Run: headless pygame with SDL's dummy video driver; simulated clock (each Clock.tick advances the game by its frame time, no real sleeping); random seed 0; keys injected as events and as key.get_pressed() state; no mouse input; restart key C tapped at the start of phases 3 and 4.
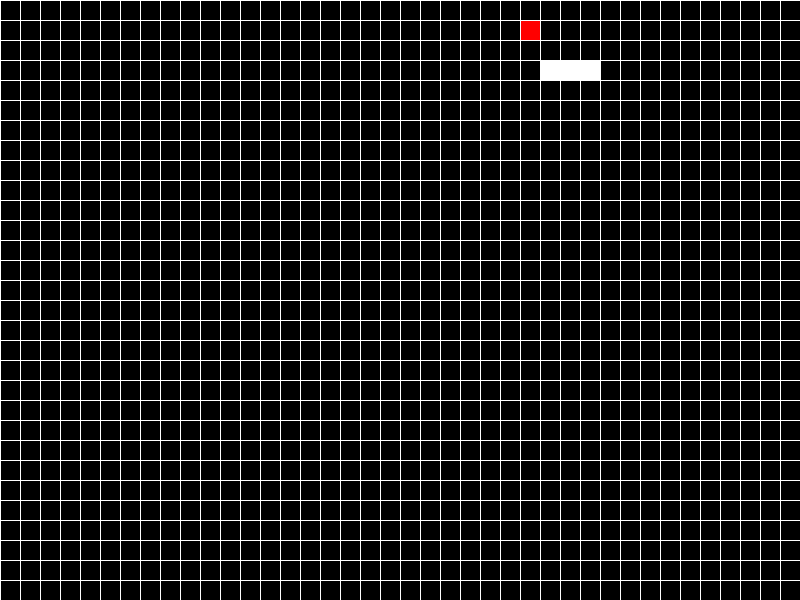
Frame 1 of 4 · flips 1–60 · no input
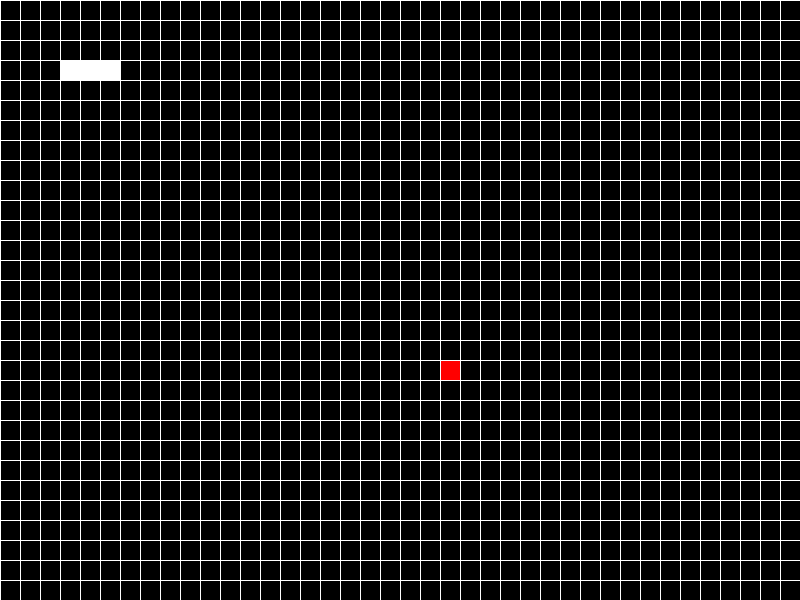
Frame 2 of 4 · flips 61–180 · tapped SPACE, RETURN · held RIGHT (→), D
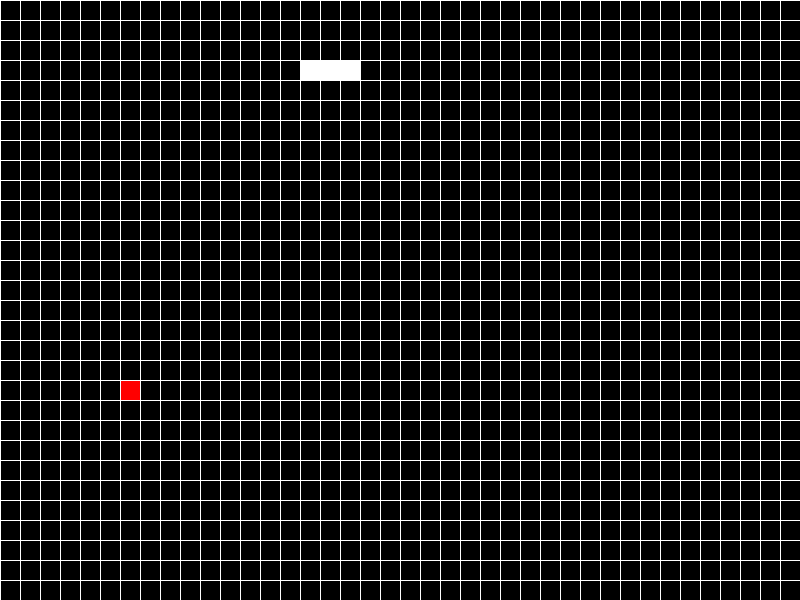
Frame 3 of 4 · flips 181–300 · tapped C · held DOWN (↓), S
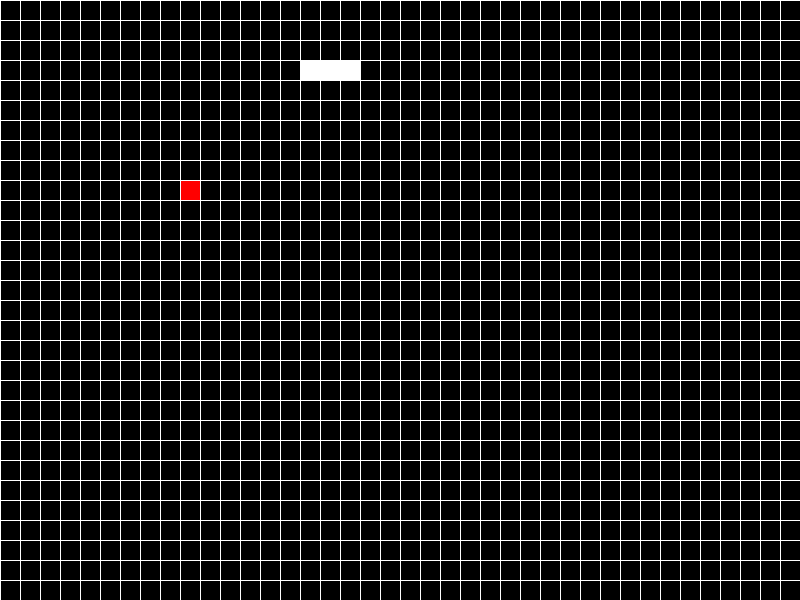
Frame 4 of 4 · flips 301–420 · tapped C · held LEFT (←), A, UP (↑), W

The pygame program that drew these frames:

import pygame
import sys
import random

# Initialize Pygame
pygame.init()

# Set up the display window
window_size = (800, 600)
window = pygame.display.set_mode(window_size)
pygame.display.set_caption("Data Snake Game")

# Colors
black = (0, 0, 0)
white = (255, 255, 255)
red = (255, 0, 0)

# Snake settings
snake_size = 20
snake_speed = 5
snake_pos = [100, 60]
snake_body = [[100, 60], [80, 60], [60, 60]]
direction = "RIGHT"

# Data point settings
data_point_pos = [random.randrange(1, (window_size[0]//snake_size)) * snake_size,
                  random.randrange(1, (window_size[1]//snake_size)) * snake_size]

clock = pygame.time.Clock()

def draw_snake(window, snake_body):
    for pos in snake_body:
        pygame.draw.rect(window, white, [pos[0], pos[1], snake_size, snake_size])

def draw_data_point(window, pos):
    pygame.draw.rect(window, red, [pos[0], pos[1], snake_size, snake_size])

def game_over():
    font = pygame.font.SysFont(None, 55)
    message = font.render('Game Over! Press C-Continue or Q-Quit', True, red)
    window.blit(message, [window_size[0]//6, window_size[1]//3])
    pygame.display.flip()

def restart_game():
    global snake_pos, snake_body, direction, data_point_pos, running
    snake_pos = [100, 60]
    snake_body = [[100, 60], [80, 60], [60, 60]]
    direction = "RIGHT"
    # Ensure data point is aligned with the grid
    data_point_pos = [random.randrange(0, window_size[0] // snake_size) * snake_size,
                      random.randrange(0, window_size[1] // snake_size) * snake_size]
    running = True

def check_collision_with_data_point():
    global snake_body, data_point_pos
    if snake_pos[0] == data_point_pos[0] and snake_pos[1] == data_point_pos[1]:
        # Ensure new data point is aligned with the grid
        data_point_pos = [random.randrange(0, window_size[0] // snake_size) * snake_size,
                          random.randrange(0, window_size[1] // snake_size) * snake_size]
        return True
    return False

# Function to draw a grid (call this in your game loop)
def draw_grid():
    for x in range(0, window_size[0], snake_size):  # Vertical lines
        pygame.draw.line(window, white, (x, 0), (x, window_size[1]))
    for y in range(0, window_size[1], snake_size):  # Horizontal lines
        pygame.draw.line(window, white, (0, y), (window_size[0], y))

# Inside your game loop, after updating positions
print("Snake Position:", snake_pos)
print("Data Point Position:", data_point_pos)

# Game loop
running = True
while running:
    for event in pygame.event.get():
        if event.type == pygame.QUIT:
            running = False
        elif event.type == pygame.KEYDOWN:
            if event.key == pygame.K_LEFT and direction != "RIGHT":
                direction = "LEFT"
            elif event.key == pygame.K_RIGHT and direction != "LEFT":
                direction = "RIGHT"
            elif event.key == pygame.K_UP and direction != "DOWN":
                direction = "UP"
            elif event.key == pygame.K_DOWN and direction != "UP":
                direction = "DOWN"
            elif event.key == pygame.K_c:
                restart_game()

    # Update snake position
    if direction == "RIGHT":
        snake_pos[0] += snake_size
    elif direction == "LEFT":
        snake_pos[0] -= snake_size
    elif direction == "UP":
        snake_pos[1] -= snake_size
    elif direction == "DOWN":
        snake_pos[1] += snake_size

    # Snake body growing mechanism
    snake_body.insert(0, list(snake_pos))
    if not check_collision_with_data_point():
        snake_body.pop()

    # Check collision with boundaries
    if (snake_pos[0] >= window_size[0] or snake_pos[0] < 0 or
        snake_pos[1] >= window_size[1] or snake_pos[1] < 0):
        game_over()
        pygame.time.wait(2000)  # Wait for 2 seconds
        restart_game()

    # Check collision with self
    for block in snake_body[1:]:
        if snake_pos == block:
            game_over()
            pygame.time.wait(2000)  # Wait for 2 seconds
            restart_game()

    # Update the display
    window.fill(black)
    draw_snake(window, snake_body)
    draw_data_point(window, data_point_pos)
    draw_grid()
    pygame.display.update()

    clock.tick(snake_speed)

# Quit Pygame
pygame.quit()
sys.exit()
